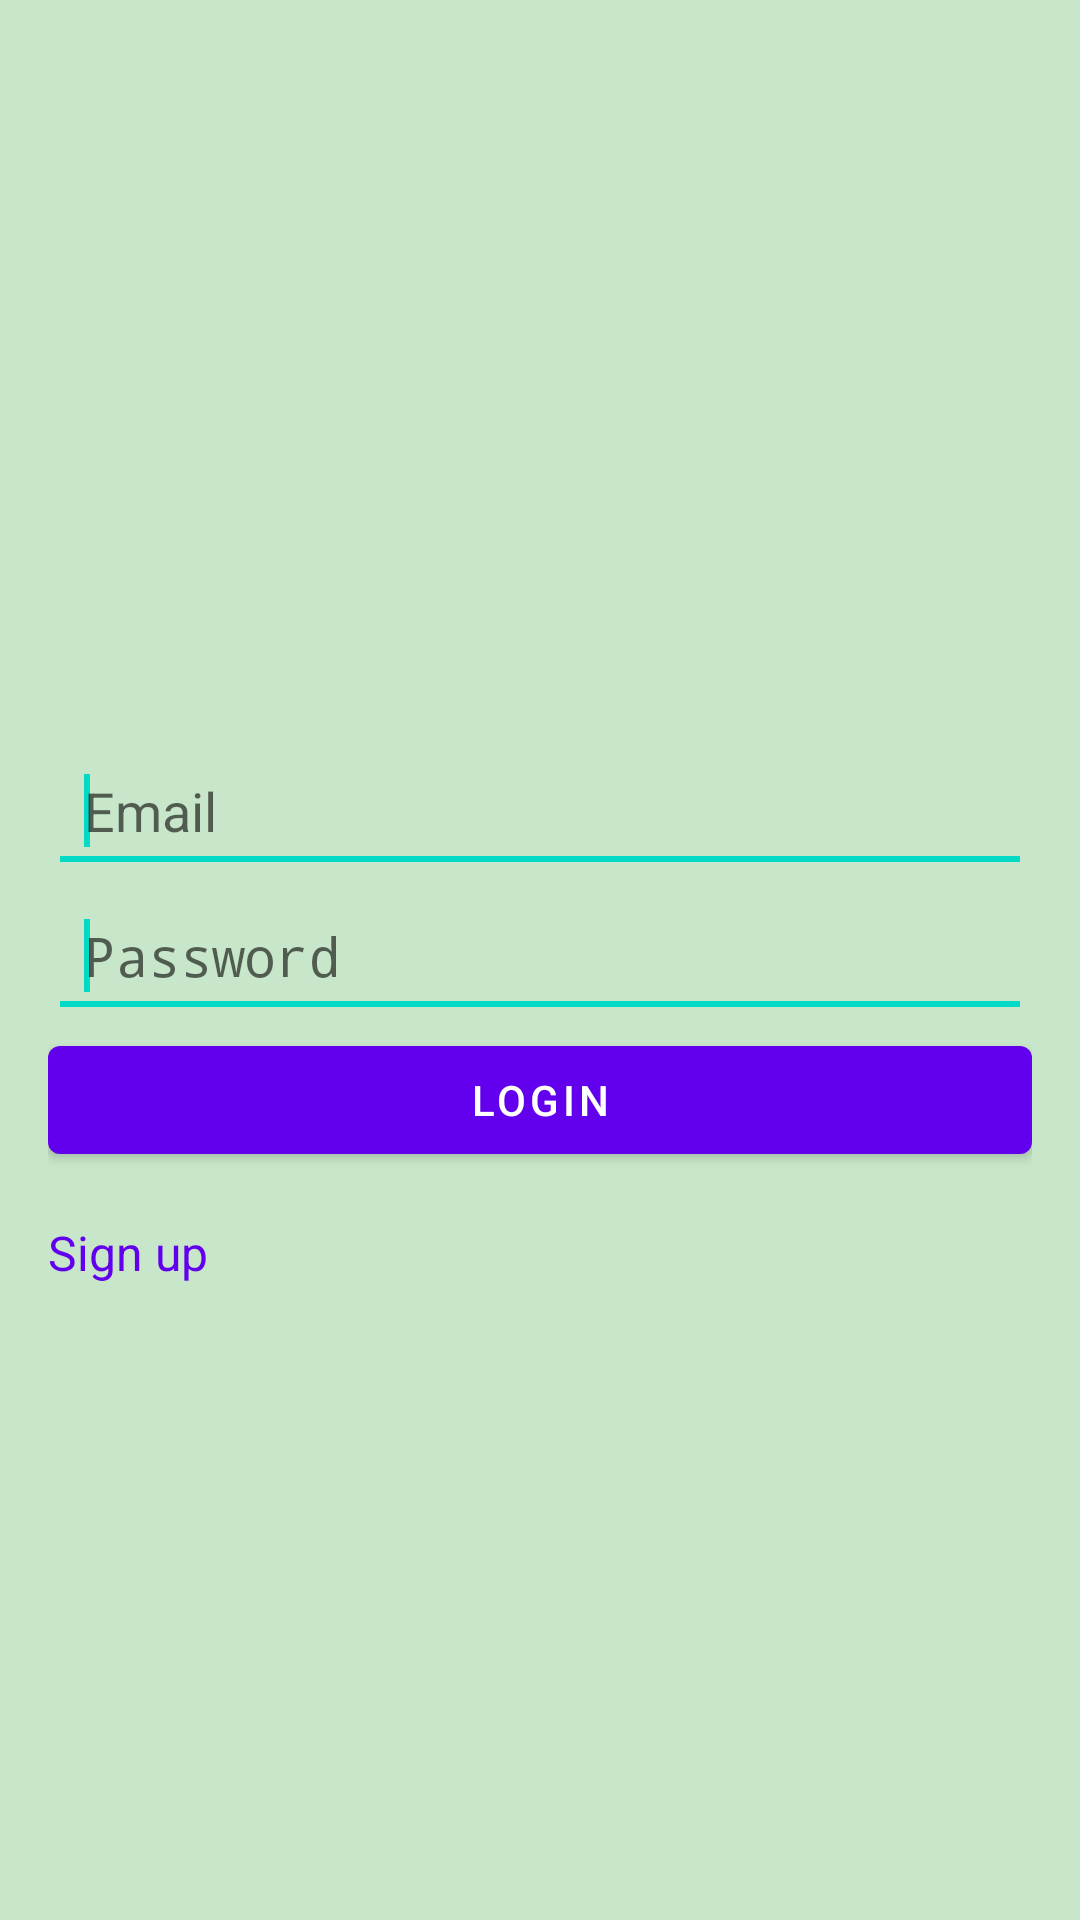

The Android layout XML behind this screen, and the referenced resources:
<!-- AndroidManifest.xml: application theme Theme.FinalProject_Breathe_Again -->
<!-- res/layout/activity_login.xml -->
<?xml version="1.0" encoding="utf-8"?>
<LinearLayout xmlns:android="http://schemas.android.com/apk/res/android"
    xmlns:app="http://schemas.android.com/apk/res-auto"
    xmlns:tools="http://schemas.android.com/tools"
    android:layout_width="match_parent"
    android:layout_height="match_parent"
    android:orientation="vertical"
    android:padding="@dimen/defaultMargin"
    android:background="@color/green"
    tools:context=".LoginActivity">

    <androidx.constraintlayout.utils.widget.ImageFilterView
        android:id="@+id/login_imageLogo"
        android:layout_width="150dp"
        android:layout_height="150dp"
        android:layout_gravity="center"
        android:layout_marginTop="50dp"
        app:srcCompat="@drawable/logo" />

    <android.inputmethodservice.ExtractEditText
        android:id="@+id/login_email"
        android:layout_width="match_parent"
        android:layout_height="wrap_content"
        android:layout_marginTop="@dimen/marginTop"
        android:padding="12dp"
        android:hint="@string/email" />

    <android.inputmethodservice.ExtractEditText
        android:id="@+id/login_password"
        android:layout_width="match_parent"
        android:layout_height="wrap_content"
        android:hint="@string/password"
        android:padding="12dp"
        android:inputType="textPassword" />

    <com.google.android.material.button.MaterialButton
        android:id="@+id/login_loginButton"
        android:layout_width="match_parent"
        android:layout_height="wrap_content"
        android:text="@string/login" />

    <com.google.android.material.textview.MaterialTextView
        android:id="@+id/login_signup"
        android:layout_width="wrap_content"
        android:layout_height="wrap_content"
        android:text="@string/sign_up"
        android:textSize="@dimen/textSize"
        android:textColor="@color/purple_500"
        android:layout_marginTop="@dimen/defaultMargin"
        android:layout_marginEnd="@dimen/defaultMargin"
        app:layout_constraintTop_toBottomOf="@+id/login_loginButton"
        app:layout_constraintEnd_toEndOf="@+id/login_loginButton" />


</LinearLayout>
<!-- resources referenced by this layout -->
<resources>
  <color name="green">#C8E6C9</color>
  <color name="purple_500">#FF6200EE</color>
  <dimen name="defaultMargin">16dp</dimen>
  <dimen name="marginTop">30dp</dimen>
  <dimen name="textSize">16sp</dimen>
  <string name="email">Email</string>
  <string name="login">Login</string>
  <string name="password">Password</string>
  <string name="sign_up">Sign up</string>
  <style name="Theme.FinalProject_Breathe_Again" parent="Theme.MaterialComponents.DayNight.NoActionBar">
          
          <item name="colorPrimary">@color/purple_500</item>
          <item name="colorPrimaryVariant">@color/purple_700</item>
          <item name="colorOnPrimary">@color/white</item>
          
          <item name="colorSecondary">@color/teal_200</item>
          <item name="colorSecondaryVariant">@color/teal_700</item>
          <item name="colorOnSecondary">@color/black</item>
          
          <item name="android:statusBarColor">?attr/colorPrimaryVariant</item>
          
      </style>
  <color name="purple_700">#FF3700B3</color>
  <color name="white">#FFFFFFFF</color>
  <color name="teal_200">#FF03DAC5</color>
  <color name="teal_700">#FF018786</color>
  <color name="black">#FF000000</color>
</resources>
